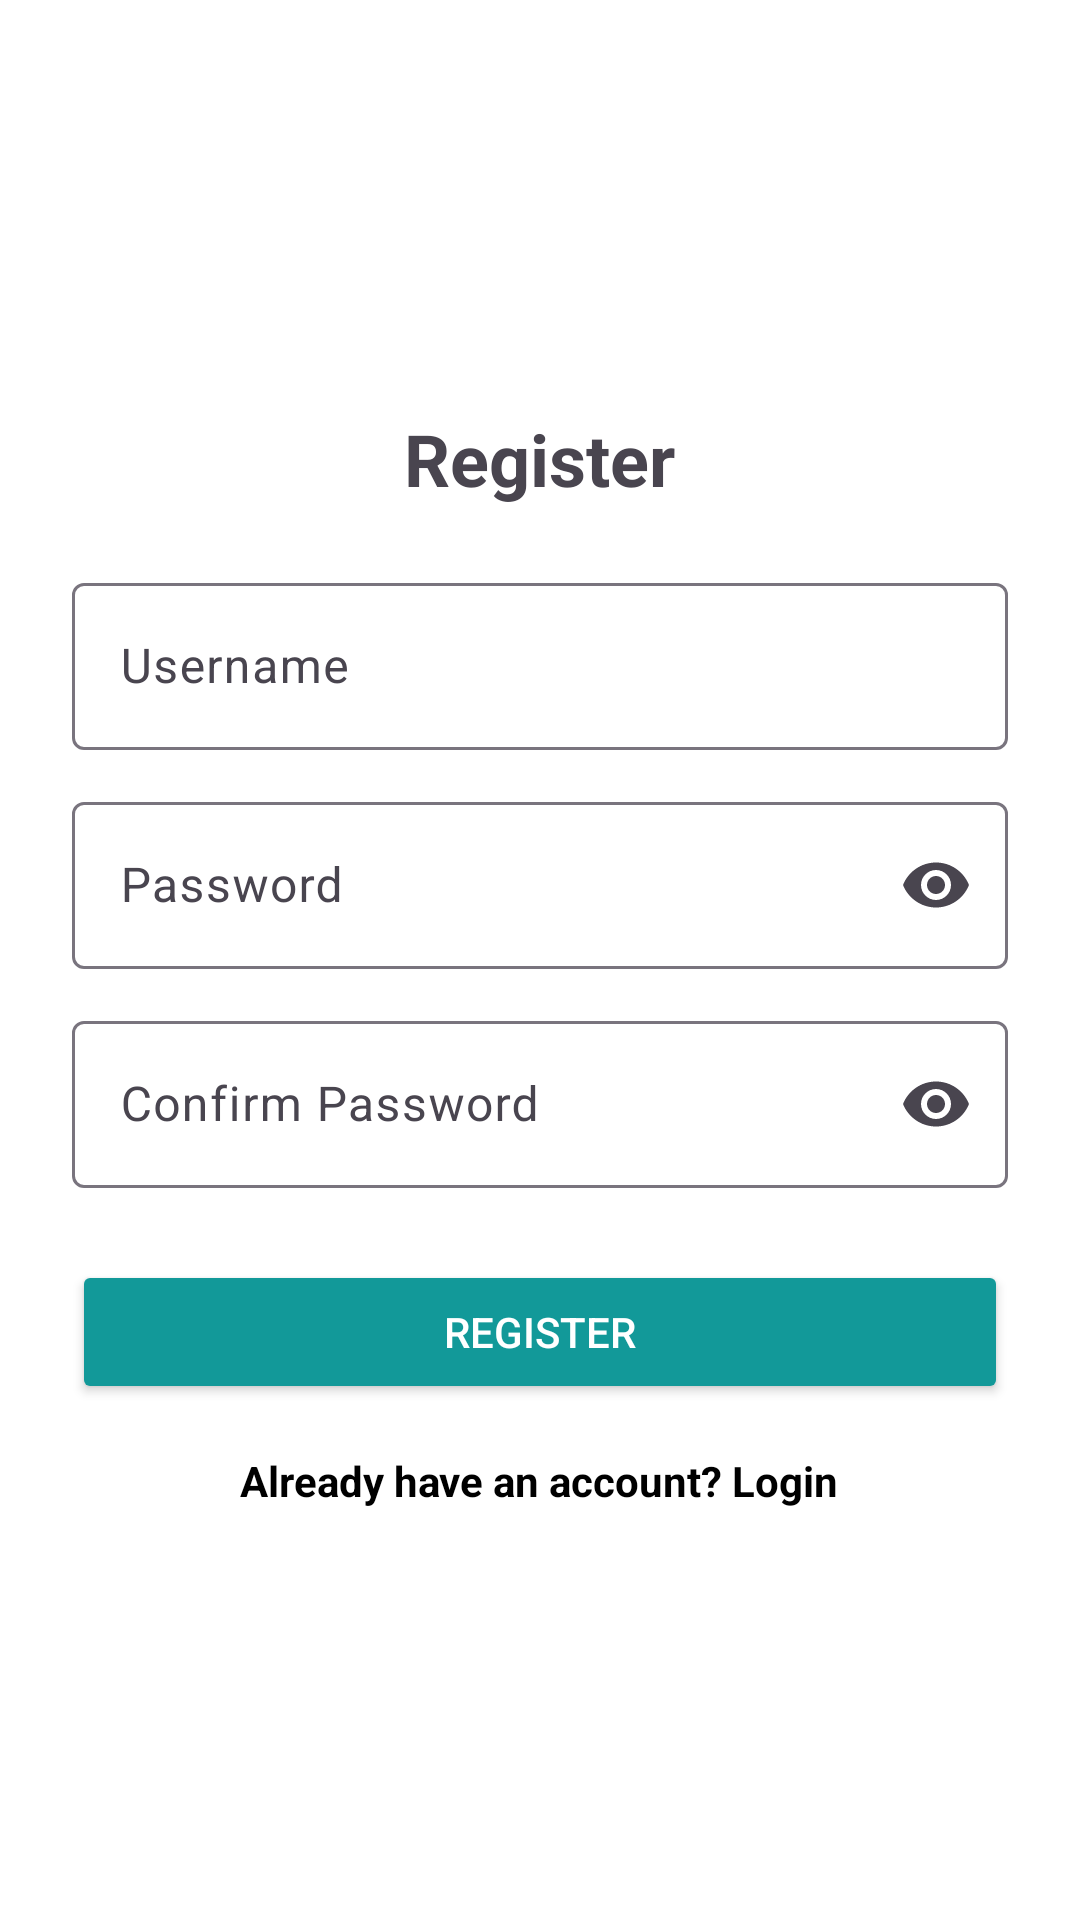

Reconstruct the res/layout file that produces this screen, plus the resources it refers to.
<!-- AndroidManifest.xml: application theme Theme.FrameExample -->
<!-- res/layout/activity_register.xml -->
<?xml version="1.0" encoding="utf-8"?>
<com.google.android.material.textfield.TextInputLayout
    xmlns:android="http://schemas.android.com/apk/res/android"
    xmlns:app="http://schemas.android.com/apk/res-auto"
    android:layout_width="match_parent"
    android:backgroundTint="@color/white"
    android:background="@color/white"
    android:layout_height="match_parent"
    android:padding="24dp">

    <LinearLayout
        android:layout_width="match_parent"
        android:layout_height="match_parent"
        android:orientation="vertical"
        android:gravity="center">

        <TextView
            android:text="Register"
            android:textSize="24sp"
            android:textStyle="bold"
            android:layout_marginBottom="20dp"
            android:layout_width="wrap_content"
            android:layout_height="wrap_content"/>


        <com.google.android.material.textfield.TextInputLayout
            android:layout_width="match_parent"
            android:layout_height="wrap_content"
            app:boxBackgroundMode="outline">

            <com.google.android.material.textfield.TextInputEditText
                android:id="@+id/etUsername"
                android:hint="Username"
                android:textColor="@color/black"
                android:textColorHint="@color/black"
                android:layout_width="match_parent"
                android:layout_height="wrap_content"/>
        </com.google.android.material.textfield.TextInputLayout>


        <com.google.android.material.textfield.TextInputLayout
            android:id="@+id/layoutPassword"
            android:layout_width="match_parent"
            android:layout_height="wrap_content"
            android:layout_marginTop="12dp"
            app:endIconMode="password_toggle"
            app:boxBackgroundMode="outline">

            <com.google.android.material.textfield.TextInputEditText
                android:id="@+id/etPassword"
                android:hint="Password"
                android:inputType="textPassword"
                android:textColor="@color/black"
                android:textColorHint="@color/black"
                android:layout_width="match_parent"
                android:layout_height="wrap_content"/>
        </com.google.android.material.textfield.TextInputLayout>


        <com.google.android.material.textfield.TextInputLayout
            android:id="@+id/layoutConfirmPassword"
            android:layout_width="match_parent"
            android:layout_height="wrap_content"
            android:layout_marginTop="12dp"
            app:endIconMode="password_toggle"
            app:boxBackgroundMode="outline">

            <com.google.android.material.textfield.TextInputEditText
                android:id="@+id/etConfirmPassword"
                android:hint="Confirm Password"
                android:inputType="textPassword"
                android:textColor="@color/black"
                android:textColorHint="@color/black"
                android:layout_width="match_parent"
                android:layout_height="wrap_content"/>
        </com.google.android.material.textfield.TextInputLayout>

        <Button
            android:id="@+id/btnRegister"
            android:layout_width="match_parent"
            android:layout_height="wrap_content"
            android:text="Register"
            android:textColor="@color/white"
            android:backgroundTint="#129999"
            android:layout_marginTop="24dp"/>

        <TextView
            android:id="@+id/tvLogin"
            android:text="Already have an account? Login"
            android:textColor="@color/black"
            android:textStyle="bold"
            android:layout_marginTop="16dp"
            android:layout_gravity="center"
            android:layout_width="wrap_content"
            android:layout_height="wrap_content"/>

    </LinearLayout>
</com.google.android.material.textfield.TextInputLayout>
<!-- resources referenced by this layout -->
<resources>
  <style name="Theme.FrameExample" parent="Base.Theme.FrameExample" />
  <style name="Base.Theme.FrameExample" parent="Theme.Material3.DayNight.NoActionBar">
          
          
      </style>
  <!-- not gathered from this repository: default colours our renderer supplied (Android Studio template values) -->
  <color name="black">#FF000000</color>
  <color name="white">#FFFFFFFF</color>
</resources>
